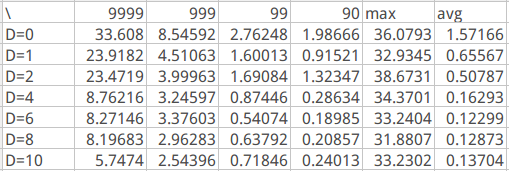

The table this chart was drawn from, first rows:
\, 9999, 999, 99, 90, max, avg, tps
D=0, 33.61, 8.546, 2.762, 1.987, 36.08, 1.572, 51732
D=1, 23.92, 4.511, 1.6, 0.9152, 32.93, 0.6557, 48412
D=2, 23.47, 4, 1.691, 1.323, 38.67, 0.5079, 33895
D=4, 8.762, 3.246, 0.8745, 0.2863, 34.37, 0.1629, 21772
D=6, 8.271, 3.376, 0.5407, 0.1898, 33.24, 0.123, 15266
D=8, 8.197, 2.963, 0.6379, 0.2086, 31.88, 0.1287, 11682
D=10, 5.747, 2.544, 0.7185, 0.2401, 33.23, 0.137, 9473
